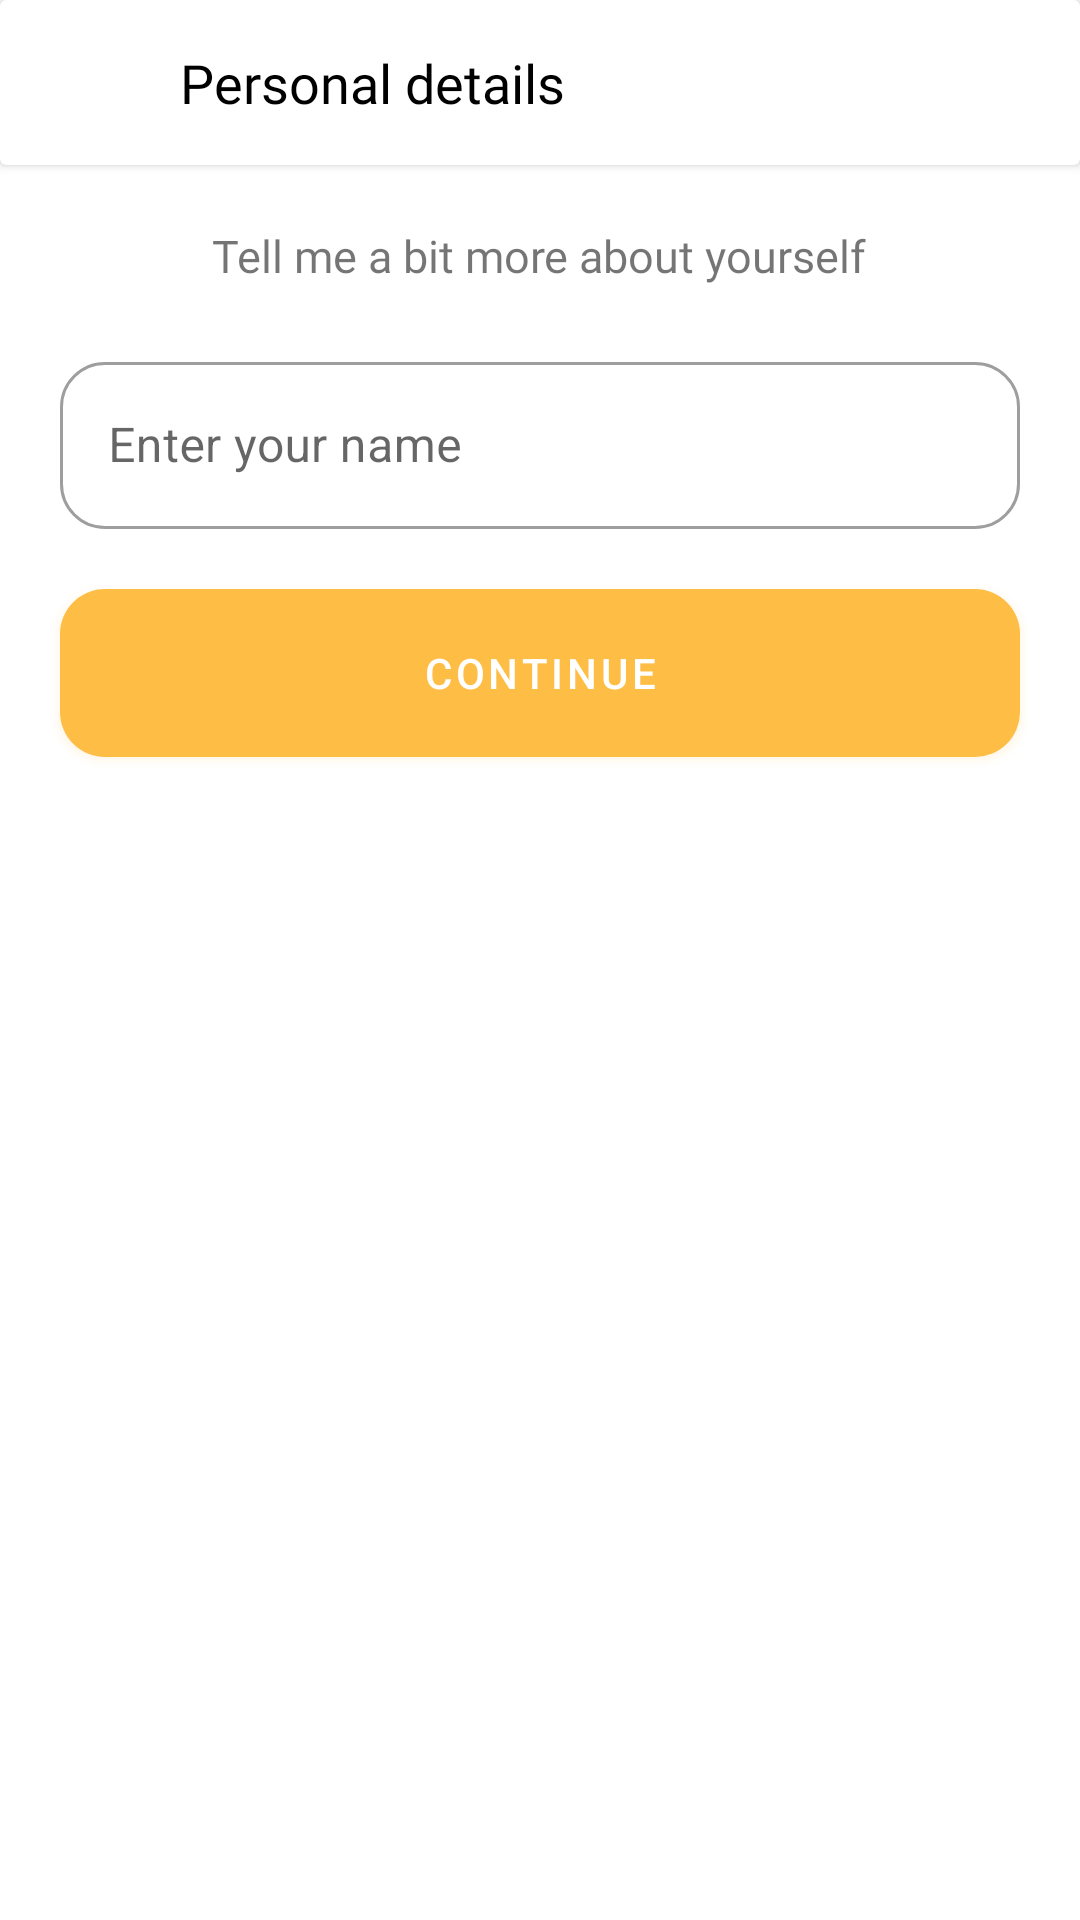

Android layout source for this screen:
<!-- AndroidManifest.xml: activity theme Theme.Clovv3 -->
<!-- res/layout/activity_username.xml -->
<?xml version="1.0" encoding="utf-8"?>
<RelativeLayout
    xmlns:android="http://schemas.android.com/apk/res/android"
    xmlns:app="http://schemas.android.com/apk/res-auto"
    xmlns:tools="http://schemas.android.com/tools"
    android:layout_width="match_parent"
    android:layout_height="match_parent"
    android:background="@color/white"
    android:theme="@style/Theme.Clovv3"
    tools:context=".UsernameActivity">

    <androidx.cardview.widget.CardView
        android:layout_width="match_parent"
        android:id="@+id/cardmine"
        android:layout_height="55dp">

        <LinearLayout
            android:layout_width="match_parent"
            android:layout_height="match_parent"
            android:gravity="center_vertical"
            android:orientation="horizontal">

            <ImageView
                android:layout_width="25dp"
                android:layout_height="25dp"
                android:src="@drawable/ic_baseline_arrow_back_24"
                android:layout_marginLeft="20dp"
                android:layout_marginRight="15dp"
                android:id="@+id/back_btn23"/>

            <TextView
                android:layout_width="wrap_content"
                android:layout_height="wrap_content"
                android:textSize="18dp"
                android:text="Personal details"
                android:textColor="@color/black"
                android:fontFamily="@font/nunito_sans"/>


        </LinearLayout>


    </androidx.cardview.widget.CardView>

    <LinearLayout
        android:layout_width="match_parent"
        android:layout_height="wrap_content"
        android:layout_below="@id/cardmine"
        android:gravity="center_horizontal"
        android:layout_marginTop="20dp"
        android:orientation="vertical">

        <TextView
            android:layout_width="wrap_content"
            android:layout_height="wrap_content"
            android:textSize="15dp"
            android:text="Tell me a bit more about yourself"
            android:fontFamily="@font/nunito_sans"/>

        <com.google.android.material.textfield.TextInputLayout
            android:layout_width="match_parent"
            android:layout_height="wrap_content"
            android:layout_marginLeft="20dp"
            android:layout_marginRight="20dp"
            android:layout_marginTop="20dp"
            app:boxCornerRadiusBottomEnd="15dp"
            app:boxCornerRadiusBottomStart="15dp"
            app:boxCornerRadiusTopEnd="15dp"
            app:boxCornerRadiusTopStart="15dp"
            style="@style/Widget.MaterialComponents.TextInputLayout.OutlinedBox">

            <com.google.android.material.textfield.TextInputEditText
                android:id="@+id/nameTxt"
                android:layout_width="match_parent"
                android:layout_height="match_parent"
                android:hint="Enter your name"
                android:layout_marginTop="20dp"/>




        </com.google.android.material.textfield.TextInputLayout>

        <Button
            android:id="@+id/cont_btn"
            android:layout_width="match_parent"
            android:layout_height="?actionBarSize"
            android:layout_margin="20dp"
            android:background="@drawable/btn_main"
            android:outlineSpotShadowColor="@color/purple_700"
            android:text="Continue" />






    </LinearLayout>









</RelativeLayout>
<!-- resources referenced by this layout -->
<resources>
  <color name="black">#FF000000</color>
  <color name="purple_700">#FEBD44</color>
  <color name="white">#FFFFFFFF</color>
  <!-- drawable btn_main (drawable) -->
  <?xml version="1.0" encoding="utf-8"?>
  
  <shape xmlns:android="http://schemas.android.com/apk/res/android"
      android:shape="rectangle">
  
      <solid android:color="@color/purple_700"/>
  
      <corners android:radius="15dp"/>
  
  
  
  </shape>
  <style name="Theme.Clovv3" parent="Theme.MaterialComponents.Light.NoActionBar">
          
          <item name="colorPrimary">@color/purple_500</item>
          <item name="colorPrimaryVariant">@color/purple_700</item>
          <item name="android:windowLightStatusBar" tools:targetApi="m">true</item>
          <item name="colorOnPrimary">@color/white</item>
          
          <item name="colorSecondary">@color/teal_200</item>
          <item name="colorSecondaryVariant">@color/teal_700</item>
          <item name="colorOnSecondary">@color/black</item>
          
          <item name="android:statusBarColor" tools:targetApi="l">@color/white</item>
          
      </style>
  <color name="purple_500">#FEBD44</color>
  <color name="teal_200">#FF03DAC5</color>
  <color name="teal_700">#FF018786</color>
</resources>
